Run: headless pygame with SDL's dummy video driver; simulated clock (each Clock.tick advances the game by its frame time, no real sleeping); random seed 0; keys injected as events and as key.get_pressed() state; no mouse input.
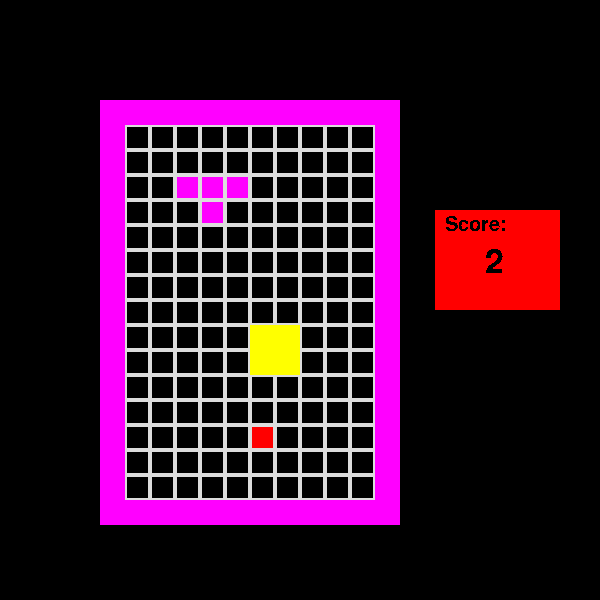
Frame 1 of 4 · flips 1–60 · no input
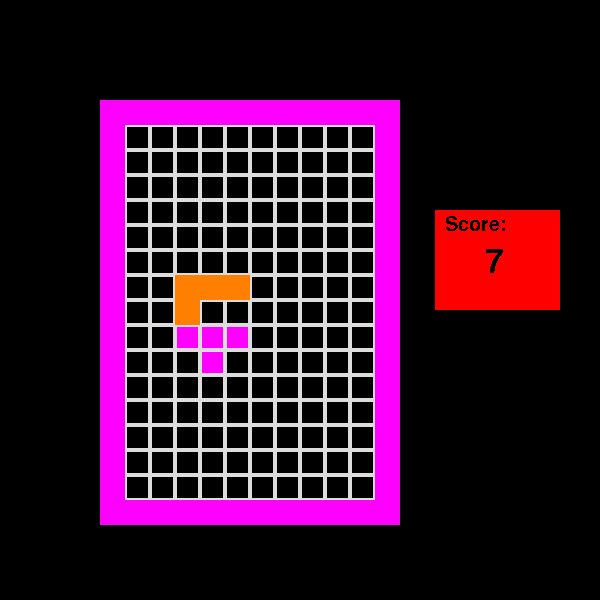
Frame 2 of 4 · flips 61–180 · tapped SPACE, RETURN · held RIGHT (→), D
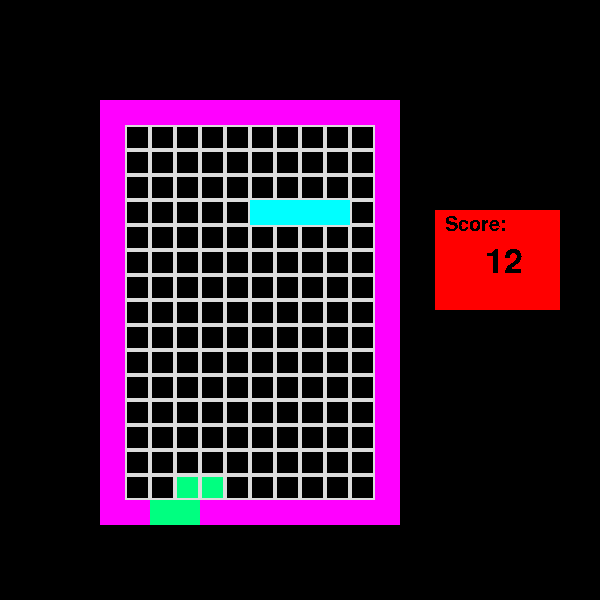
Frame 3 of 4 · flips 181–300 · held DOWN (↓), S
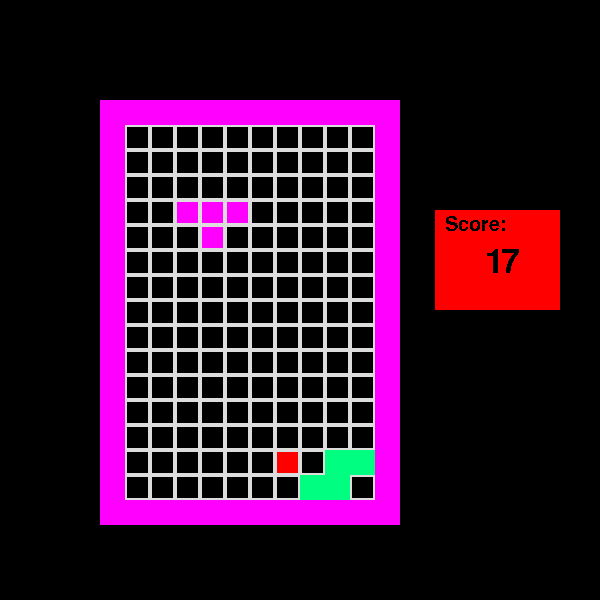
Frame 4 of 4 · flips 301–420 · held LEFT (←), A, UP (↑), W

The pygame program that drew these frames:

import sys
import pygame as pg
from pygame.locals import KEYDOWN, K_q
import time
import random

gameDisplay = pg.display.set_mode((600, 600))
SCREENSIZE = WIDTH, HEIGHT = 600, 600
BLACK = (0, 0, 0)
WHITE = (255,255,255)
PADDING = PADTOPBOTTOM, PADLEFTRIGHT = 70,70
SQUARE_LEN = 25
SQUARE_WID = 25
color = (220,220,220)
_VARS = {'surf': False}
STARTX = 250
step = 25
lilguy = pg.Rect(STARTX, 425, SQUARE_LEN, SQUARE_WID)

b1 = pg.Rect(5*25, 20*25,250,25)
b2 = pg.Rect(5*25, 4*25,250,25)
b3 = pg.Rect(4*25, 4*25,25,425)
b4 = pg.Rect(15*25, 4*25,25,425)
plist = [1, 2, 3 ,4,5]
randi = random.choice(plist)
if randi == 1: #square
    s1 = pg.Rect(STARTX, 100, SQUARE_LEN, SQUARE_WID)
    s2 = pg.Rect(STARTX + SQUARE_LEN, 100, SQUARE_LEN, SQUARE_WID)
    s3 = pg.Rect(STARTX, 125, SQUARE_LEN, SQUARE_WID)
    s4 = pg.Rect(STARTX + SQUARE_LEN, 125, SQUARE_LEN, SQUARE_WID)
    scolor = [255,255,0]
elif randi == 2:#line
    s1 = pg.Rect(STARTX-25, 100, SQUARE_LEN, SQUARE_WID)
    s2 = pg.Rect(STARTX + SQUARE_LEN-25, 100, SQUARE_LEN, SQUARE_WID)
    s3 = pg.Rect(STARTX- SQUARE_LEN-25, 100, SQUARE_LEN, SQUARE_WID)
    s4 = pg.Rect(STARTX+ SQUARE_LEN +SQUARE_LEN-25, 100, SQUARE_LEN, SQUARE_WID)
    scolor = [0,255,255]
elif randi == 3:#w
    s1 = pg.Rect(STARTX-50, 100, SQUARE_LEN, SQUARE_WID)
    s2 = pg.Rect(STARTX + SQUARE_LEN-50, 100, SQUARE_LEN, SQUARE_WID)
    s4 = pg.Rect(STARTX- SQUARE_LEN-50, 100, SQUARE_LEN, SQUARE_WID)
    s3 = pg.Rect(STARTX-50, 125, SQUARE_LEN, SQUARE_WID)
    scolor = [255,0,255]
elif randi == 4:
    s1 = pg.Rect(STARTX+50, 100, SQUARE_LEN, SQUARE_WID)
    s2 = pg.Rect(STARTX + SQUARE_LEN+50, 100, SQUARE_LEN, SQUARE_WID)
    s4 = pg.Rect(STARTX- SQUARE_LEN+50, 100, SQUARE_LEN, SQUARE_WID)
    s3 = pg.Rect(STARTX- SQUARE_LEN+50, 125, SQUARE_LEN, SQUARE_WID)
    scolor = [255, 128, 0]
elif randi == 5:
    s1 = pg.Rect(STARTX-75, 100, SQUARE_LEN, SQUARE_WID)
    s2 = pg.Rect(STARTX + SQUARE_LEN-75, 100, SQUARE_LEN, SQUARE_WID)
    s3 = pg.Rect(STARTX- SQUARE_LEN-75, 125, SQUARE_LEN, SQUARE_WID)
    s4 = pg.Rect(STARTX-75, 125, SQUARE_LEN, SQUARE_WID)
    scolor = [0,255,128]
canfall = True

alist = [1, 2, 3 ,4,5]
randa = random.choice(alist)
if randa == 1: #square
    a1 = pg.Rect(STARTX, 175, SQUARE_LEN, SQUARE_WID)
    a2 = pg.Rect(STARTX + SQUARE_LEN, 175, SQUARE_LEN, SQUARE_WID)
    a3 = pg.Rect(STARTX, 200, SQUARE_LEN, SQUARE_WID)
    a4 = pg.Rect(STARTX + SQUARE_LEN, 200, SQUARE_LEN, SQUARE_WID)
    acolor = [255,255,0]
elif randa == 2:#line
    a1 = pg.Rect(STARTX+25, 175, SQUARE_LEN, SQUARE_WID)
    a2 = pg.Rect(STARTX + SQUARE_LEN+25, 175, SQUARE_LEN, SQUARE_WID)
    a3 = pg.Rect(STARTX- SQUARE_LEN+25, 175, SQUARE_LEN, SQUARE_WID)
    a4 = pg.Rect(STARTX+ SQUARE_LEN +SQUARE_LEN+25, 175, SQUARE_LEN, SQUARE_WID)
    acolor = [0,255,255]
elif randa == 3:#w
    a1 = pg.Rect(STARTX+50, 175, SQUARE_LEN, SQUARE_WID)
    a2 = pg.Rect(STARTX + SQUARE_LEN+50, 175, SQUARE_LEN, SQUARE_WID)
    a4 = pg.Rect(STARTX- SQUARE_LEN+50, 175, SQUARE_LEN, SQUARE_WID)
    a3 = pg.Rect(STARTX+50, 200, SQUARE_LEN, SQUARE_WID)
    acolor = [255,0,255]
elif randa == 4:
    a1 = pg.Rect(STARTX-50, 175, SQUARE_LEN, SQUARE_WID)
    a2 = pg.Rect(STARTX + SQUARE_LEN-50, 175, SQUARE_LEN, SQUARE_WID)
    a4 = pg.Rect(STARTX- SQUARE_LEN-50, 175, SQUARE_LEN, SQUARE_WID)
    a3 = pg.Rect(STARTX- SQUARE_LEN-50, 200, SQUARE_LEN, SQUARE_WID)
    acolor = [255, 128, 0]
elif randa == 5:
    a1 = pg.Rect(STARTX+75, 175, SQUARE_LEN, SQUARE_WID)
    a2 = pg.Rect(STARTX + SQUARE_LEN+75, 175, SQUARE_LEN, SQUARE_WID)
    a3 = pg.Rect(STARTX- SQUARE_LEN+75, 200, SQUARE_LEN, SQUARE_WID)
    a4 = pg.Rect(STARTX+75, 200, SQUARE_LEN, SQUARE_WID)
    acolor = [0,255,128]
canfalla = True

current_score = 0

def main():
    global canfall, s1,s2,s3,s4,scolor
    global canfalla, a1,a2,a3,a4,acolor
    pg.init()
    _VARS['surf'] = pg.display.set_mode(SCREENSIZE)
    while True:
        checkEvents()
        _VARS['surf'].fill(BLACK)
        drawBounds()
        leftright()
        if canfall == True:
            drawGrid1()
            squareFall()
        elif canfall == False:
            drawGrid1()
            plist = [1, 2, 3 ,4,5]
            randi = random.choice(plist)
            if randi == 1: #square
                s1 = pg.Rect(STARTX, 100, SQUARE_LEN, SQUARE_WID)
                s2 = pg.Rect(STARTX + SQUARE_LEN, 100, SQUARE_LEN, SQUARE_WID)
                s3 = pg.Rect(STARTX, 125, SQUARE_LEN, SQUARE_WID)
                s4 = pg.Rect(STARTX + SQUARE_LEN, 125, SQUARE_LEN, SQUARE_WID)
                scolor = [255,255,0]
            elif randi == 2:#line
                s1 = pg.Rect(STARTX-25, 100, SQUARE_LEN, SQUARE_WID)
                s2 = pg.Rect(STARTX + SQUARE_LEN-25, 100, SQUARE_LEN, SQUARE_WID)
                s3 = pg.Rect(STARTX- SQUARE_LEN-25, 100, SQUARE_LEN, SQUARE_WID)
                s4 = pg.Rect(STARTX+ SQUARE_LEN +SQUARE_LEN-25, 100, SQUARE_LEN, SQUARE_WID)
                scolor = [0,255,255]
            elif randi == 3:#w
                s1 = pg.Rect(STARTX-50, 100, SQUARE_LEN, SQUARE_WID)
                s2 = pg.Rect(STARTX + SQUARE_LEN-50, 100, SQUARE_LEN, SQUARE_WID)
                s4 = pg.Rect(STARTX- SQUARE_LEN-50, 100, SQUARE_LEN, SQUARE_WID)
                s3 = pg.Rect(STARTX-50, 125, SQUARE_LEN, SQUARE_WID)
                scolor = [255,0,255]
            elif randi == 4:
                s1 = pg.Rect(STARTX+50, 100, SQUARE_LEN, SQUARE_WID)
                s2 = pg.Rect(STARTX + SQUARE_LEN+50, 100, SQUARE_LEN, SQUARE_WID)
                s4 = pg.Rect(STARTX- SQUARE_LEN+50, 100, SQUARE_LEN, SQUARE_WID)
                s3 = pg.Rect(STARTX- SQUARE_LEN+50, 125, SQUARE_LEN, SQUARE_WID)
                scolor = [255, 128, 0]
            elif randi == 5:
                s1 = pg.Rect(STARTX-75, 100, SQUARE_LEN, SQUARE_WID)
                s2 = pg.Rect(STARTX + SQUARE_LEN-75, 100, SQUARE_LEN, SQUARE_WID)
                s3 = pg.Rect(STARTX- SQUARE_LEN-75, 125, SQUARE_LEN, SQUARE_WID)
                s4 = pg.Rect(STARTX-75, 125, SQUARE_LEN, SQUARE_WID)
                scolor = [0,255,128]
            pg.draw.rect(_VARS['surf'], scolor, s1)
            pg.draw.rect(_VARS['surf'], scolor, s2)
            pg.draw.rect(_VARS['surf'], scolor, s3)
            pg.draw.rect(_VARS['surf'], scolor, s4)
            canfall = True
        if canfalla == True:
            drawGrid1()
            squareFalla()
        elif canfalla == False:
            drawGrid1()
            alist = [1, 2, 3 ,4,5]
            randa = random.choice(alist)
            if randa == 1: #square
                a1 = pg.Rect(STARTX, 175, SQUARE_LEN, SQUARE_WID)
                a2 = pg.Rect(STARTX + SQUARE_LEN, 175, SQUARE_LEN, SQUARE_WID)
                a3 = pg.Rect(STARTX, 200, SQUARE_LEN, SQUARE_WID)
                a4 = pg.Rect(STARTX + SQUARE_LEN, 200, SQUARE_LEN, SQUARE_WID)
                acolor = [255,255,0]
            elif randa == 2:#line
                a1 = pg.Rect(STARTX+25, 175, SQUARE_LEN, SQUARE_WID)
                a2 = pg.Rect(STARTX + SQUARE_LEN+25, 175, SQUARE_LEN, SQUARE_WID)
                a3 = pg.Rect(STARTX- SQUARE_LEN+25, 175, SQUARE_LEN, SQUARE_WID)
                a4 = pg.Rect(STARTX+ SQUARE_LEN +SQUARE_LEN+25, 175, SQUARE_LEN, SQUARE_WID)
                acolor = [0,255,255]
            elif randa == 3:#w
                a1 = pg.Rect(STARTX+50, 175, SQUARE_LEN, SQUARE_WID)
                a2 = pg.Rect(STARTX + SQUARE_LEN+50, 175, SQUARE_LEN, SQUARE_WID)
                a4 = pg.Rect(STARTX- SQUARE_LEN+50, 175, SQUARE_LEN, SQUARE_WID)
                a3 = pg.Rect(STARTX+50, 200, SQUARE_LEN, SQUARE_WID)
                acolor = [255,0,255]
            elif randa == 4:
                a1 = pg.Rect(STARTX-50, 175, SQUARE_LEN, SQUARE_WID)
                a2 = pg.Rect(STARTX + SQUARE_LEN-50, 175, SQUARE_LEN, SQUARE_WID)
                a4 = pg.Rect(STARTX- SQUARE_LEN-50, 175, SQUARE_LEN, SQUARE_WID)
                a3 = pg.Rect(STARTX- SQUARE_LEN-50, 200, SQUARE_LEN, SQUARE_WID)
                acolor = [255, 128, 0]
            elif randa == 5:
                a1 = pg.Rect(STARTX+75, 175, SQUARE_LEN, SQUARE_WID)
                a2 = pg.Rect(STARTX + SQUARE_LEN+75, 175, SQUARE_LEN, SQUARE_WID)
                a3 = pg.Rect(STARTX- SQUARE_LEN+75, 200, SQUARE_LEN, SQUARE_WID)
                a4 = pg.Rect(STARTX+75, 200, SQUARE_LEN, SQUARE_WID)
                acolor = [0,255,128]
            pg.draw.rect(_VARS['surf'], acolor, a1)
            pg.draw.rect(_VARS['surf'], acolor, a2)
            pg.draw.rect(_VARS['surf'], acolor, a3)
            pg.draw.rect(_VARS['surf'], acolor, a4)
            canfalla = True


        pg.display.update()
        gameover()
        time.sleep(1)


#def sets():

def drawGrid1():
    global current_score
    for i in range(5, 20):
        for j in range(5, 15):
            pg.draw.rect(_VARS['surf'], color, pg.Rect(j*25, i*25,25,25), 2)
    pg.draw.rect(_VARS['surf'], (255, 0, 0), pg.Rect(435, 210, 125, 100))
    pg.font.init()
    my_font1 = pg.font.SysFont('Comic Sans MS', 50)
    text_surface = my_font1.render(str(current_score), False, (0, 0, 0))
    gameDisplay.blit(text_surface, (485,245))
    my_font2 = pg.font.SysFont('Comic Sans MS', 30)
    text_surface2 = my_font2.render('Score:', False, (0, 0, 0))
    gameDisplay.blit(text_surface2, (445,215))

    pg.display.flip()

def drawBounds():

    pg.draw.rect(_VARS['surf'], [255,0,255], b1)
    pg.draw.rect(_VARS['surf'], [255,0,255], b2)
    pg.draw.rect(_VARS['surf'], [255,0,255], b3)
    pg.draw.rect(_VARS['surf'], [255,0,255], b4)
    pg.draw.rect(_VARS['surf'], [255,0,0], lilguy)


def squareFall():
    global canfall, s1,s2,s3,s4,scolor
    global current_score


    if s3.colliderect(b1) :
            pg.draw.rect(_VARS['surf'], scolor, s1)
            pg.draw.rect(_VARS['surf'], scolor, s2)
            pg.draw.rect(_VARS['surf'], scolor, s3)
            pg.draw.rect(_VARS['surf'], scolor, s4)
            canfall = False
            current_score +=1


    else:

        v = [0, 25]
        s1.move_ip(v)
        pg.draw.rect(_VARS['surf'], scolor, s1)
        s2.move_ip(v)
        pg.draw.rect(_VARS['surf'], scolor, s2)
        s3.move_ip(v)
        pg.draw.rect(_VARS['surf'], scolor, s3)
        s4.move_ip(v)
        pg.draw.rect(_VARS['surf'], scolor, s4)

def squareFalla():
    global canfalla, a1,a2,a3,a4,acolor
    global current_score
    if a3.colliderect(b1):
            pg.draw.rect(_VARS['surf'], scolor, a1)
            pg.draw.rect(_VARS['surf'], scolor, a2)
            pg.draw.rect(_VARS['surf'], scolor, a3)
            pg.draw.rect(_VARS['surf'], scolor, a4)
            canfalla = False
            current_score +=1
    else:
        d = [0, 25]
        a1.move_ip(d)
        pg.draw.rect(_VARS['surf'], acolor, a1)
        a2.move_ip(d)
        pg.draw.rect(_VARS['surf'], acolor, a2)
        a3.move_ip(d)
        pg.draw.rect(_VARS['surf'], acolor, a3)
        a4.move_ip(d)
        pg.draw.rect(_VARS['surf'], acolor, a4)


def leftright():
    key_input = pg.key.get_pressed()
    if key_input[pg.K_LEFT]:
        b = [-step, 0]
        lilguy.move_ip(b)
    if key_input[pg.K_RIGHT]:
        c = [step, 0]
        lilguy.move_ip(c)
    if key_input[pg.K_UP]:
        y = [0, -step]
        lilguy.move_ip(y)
    if key_input[pg.K_DOWN]:
        z = [0, step]
        lilguy.move_ip(z)

def gameover():
    global canfalla, a1,a2,a3,a4
    global canfall, s1,s2,s3,s4
    if lilguy.colliderect(a1) or lilguy.colliderect(a2) or lilguy.colliderect(a3) or lilguy.colliderect(a4)  or lilguy.colliderect(s1) or lilguy.colliderect(s2)  or lilguy.colliderect(s3)  or lilguy.colliderect(s4):
        sys.exit()




def checkEvents():
    for event in pg.event.get():
        if event.type == pg.QUIT:
            sys.exit()



if __name__ == '__main__':
    main()
